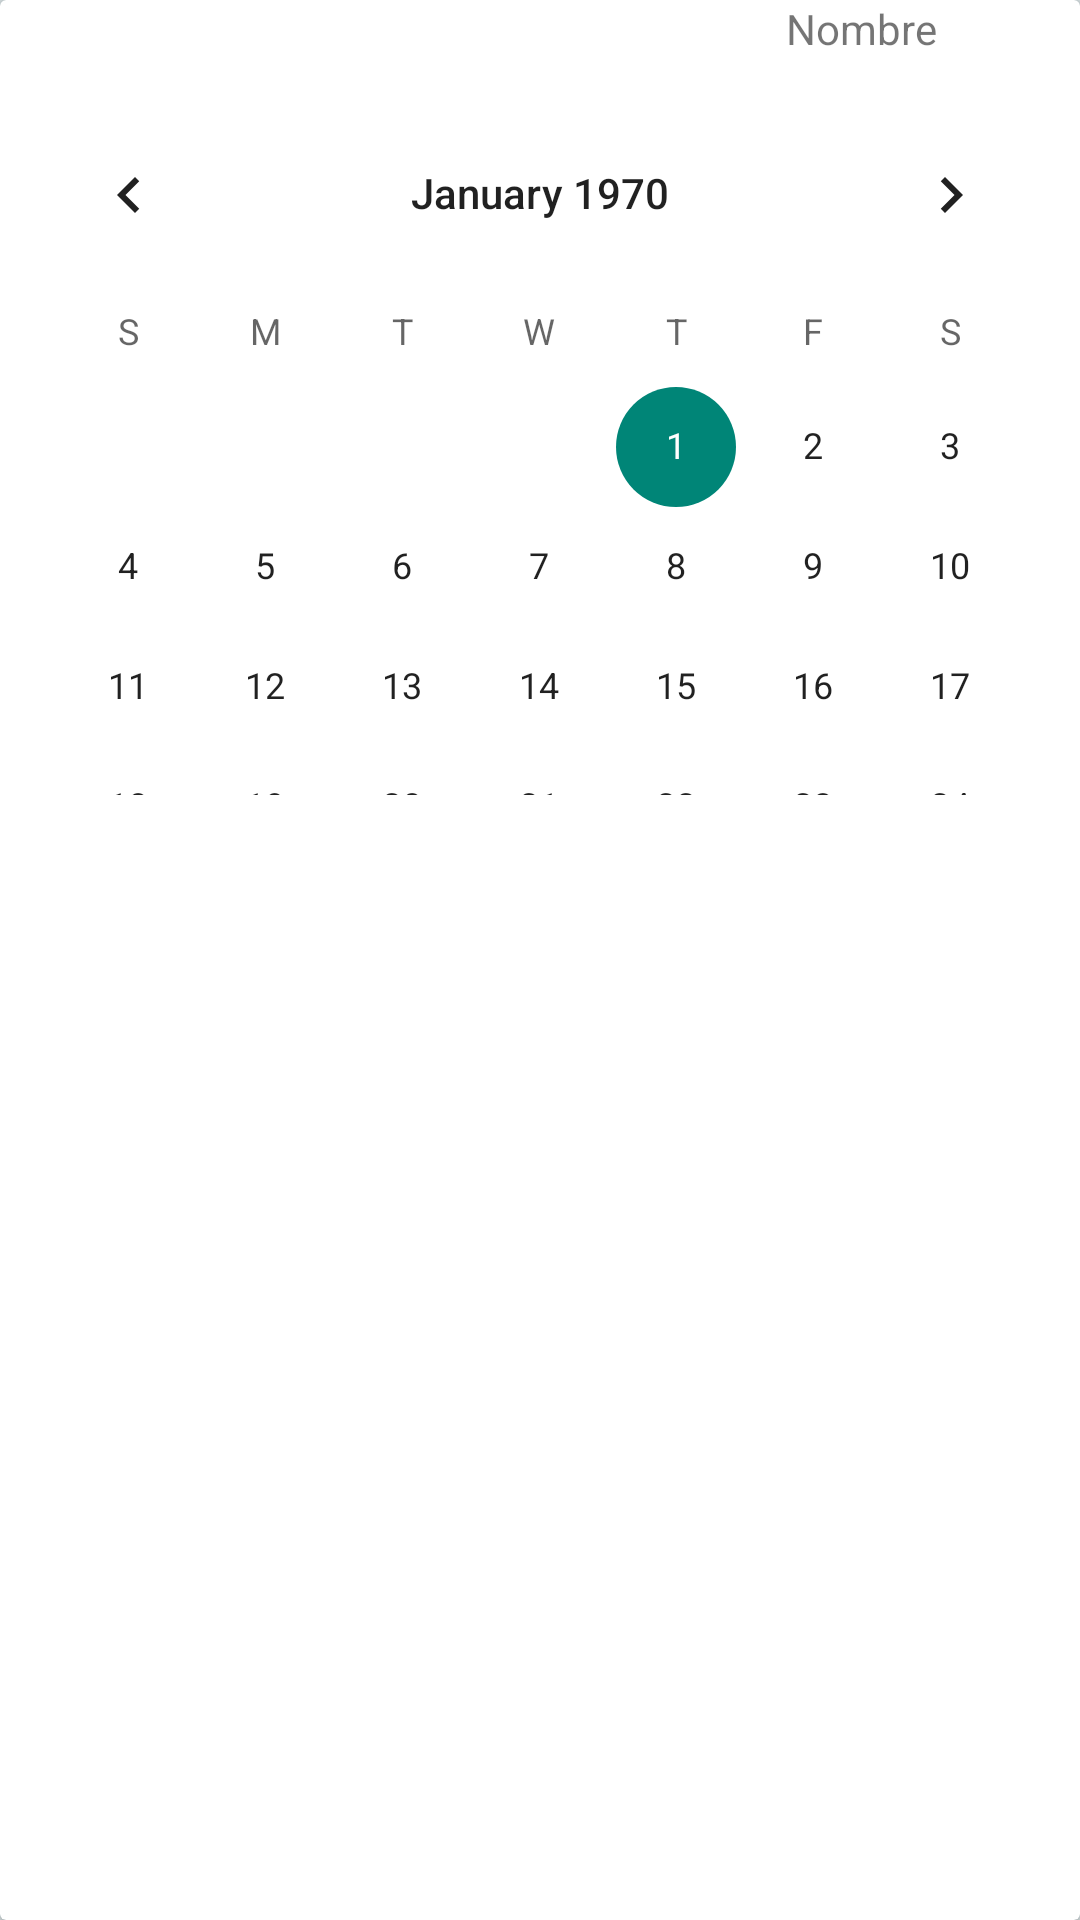

Android layout source for this screen:
<!-- AndroidManifest.xml: application theme AppTheme -->
<!-- res/layout/activity_calendar.xml -->
<android.support.v7.widget.CardView xmlns:android="http://schemas.android.com/apk/res/android"
    xmlns:tools="http://schemas.android.com/tools"
    android:layout_width="match_parent"
    android:layout_height="match_parent"
    android:paddingBottom="@dimen/activity_vertical_margin"
    android:paddingLeft="@dimen/activity_horizontal_margin"
    android:paddingRight="@dimen/activity_horizontal_margin"
    android:paddingTop="@dimen/activity_vertical_margin"
    tools:context="com.si51.manu.proyecto2.Calendar">

    <RelativeLayout
        android:layout_width="match_parent"
        android:layout_height="match_parent">



            <TextView
                android:id="@+id/User"
                android:layout_width="98dp"
                android:layout_height="31dp"
                android:text="@string/Nombre"
                android:layout_gravity="right|top"
                android:layout_alignParentTop="true"
                android:layout_alignParentEnd="true" />

            <CalendarView
                android:id="@+id/calendarView"
                android:layout_width="match_parent"
                android:layout_height="234dp"
                android:layout_gravity="center_horizontal|top"
                android:layout_below="@+id/User"
                android:layout_alignParentStart="true" />


        <ListView
                android:layout_width="match_parent"
                android:layout_height="206dp"
                android:id="@+id/listTarea"
                android:layout_gravity="center_horizontal|bottom"
                android:layout_alignParentBottom="true"
                android:layout_alignParentStart="true"
                android:layout_alignParentEnd="true" />


    </RelativeLayout>

</android.support.v7.widget.CardView>
<!-- resources referenced by this layout -->
<resources>
  <dimen name="activity_horizontal_margin">16dp</dimen>
  <dimen name="activity_vertical_margin">16dp</dimen>
  <string name="Nombre">Nombre</string>
  <style name="AppTheme" parent1="ThemeOverlay.AppCompat.Dark" parent="Theme.AppCompat.Light.NoActionBar" parent2="TextAppearance.AppCompat.Light.SearchResult.Title">
  
              <item name="colorPrimary">@color/Primary</item>
              <item name="colorPrimaryDark">@color/PrimaryDark</item>
              <item name="android:windowBackground">@color/window_background</item>
  
          </style>
  <color name="Primary">#52bfff</color>
  <color name="PrimaryDark">#52bfff</color>
  <color name="window_background">#d7e0e2</color>
</resources>
